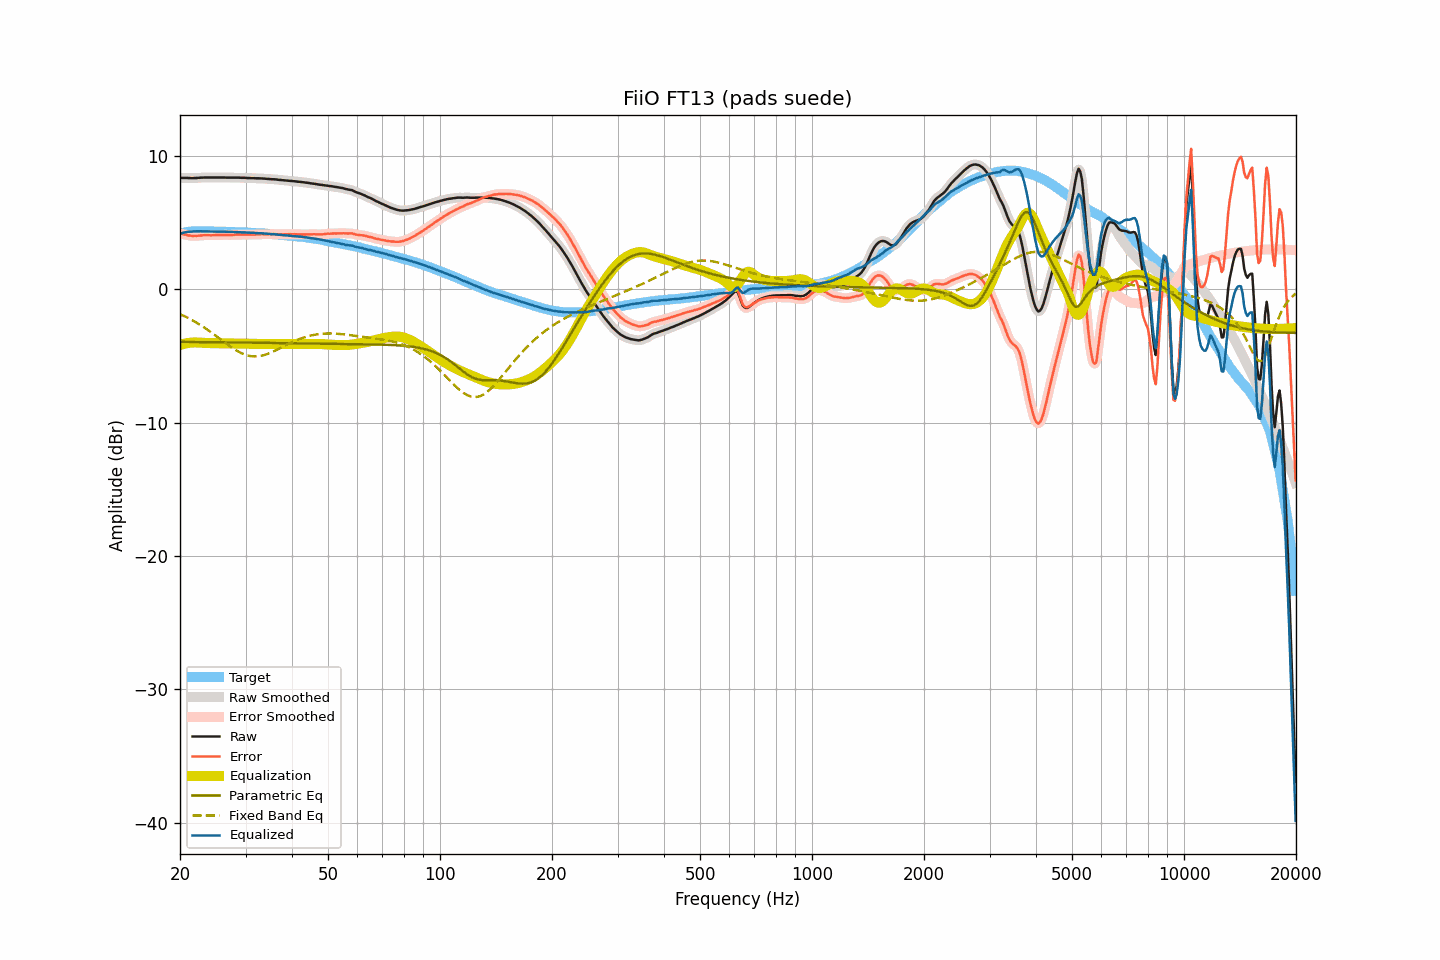

Data behind this chart, as committed beside it:
frequency, raw, smoothed, error, error_smoothed, equalization, parametric_eq, fixed_band_eq, equalized_raw, equalized_smoothed, target
20.00, 8.34, 8.34, 4.18, 4.18, -4.19, -3.95, -1.87, 4.16, 4.16, 4.16
20.20, 8.34, 8.34, 4.15, 4.15, -4.15, -3.95, -1.93, 4.19, 4.19, 4.19
20.40, 8.34, 8.34, 4.12, 4.12, -4.11, -3.96, -1.98, 4.23, 4.23, 4.22
20.61, 8.34, 8.34, 4.10, 4.09, -4.08, -3.96, -2.04, 4.26, 4.26, 4.24
20.81, 8.34, 8.34, 4.07, 4.06, -4.06, -3.96, -2.10, 4.28, 4.28, 4.27
21.02, 8.33, 8.33, 4.03, 4.04, -4.04, -3.96, -2.16, 4.29, 4.30, 4.30
21.23, 8.33, 8.33, 4.02, 4.01, -4.02, -3.96, -2.22, 4.31, 4.31, 4.31
21.44, 8.32, 8.32, 4.00, 4.00, -4.01, -3.96, -2.29, 4.31, 4.32, 4.32
21.66, 8.32, 8.32, 3.99, 4.00, -4.00, -3.96, -2.35, 4.32, 4.32, 4.33
21.87, 8.33, 8.33, 4.00, 3.99, -4.00, -3.96, -2.42, 4.33, 4.33, 4.33
22.09, 8.33, 8.33, 3.99, 4.00, -4.00, -3.96, -2.49, 4.33, 4.34, 4.34
22.31, 8.34, 8.34, 4.00, 4.00, -4.00, -3.96, -2.56, 4.34, 4.34, 4.34
22.54, 8.35, 8.35, 4.01, 4.01, -4.01, -3.97, -2.64, 4.34, 4.34, 4.34
22.76, 8.36, 8.36, 4.02, 4.02, -4.02, -3.97, -2.71, 4.34, 4.34, 4.34
22.99, 8.36, 8.37, 4.03, 4.04, -4.03, -3.97, -2.79, 4.33, 4.34, 4.33
23.22, 8.37, 8.37, 4.05, 4.04, -4.04, -3.97, -2.87, 4.34, 4.33, 4.33
23.45, 8.37, 8.37, 4.05, 4.05, -4.04, -3.97, -2.95, 4.33, 4.33, 4.33
23.69, 8.37, 8.37, 4.05, 4.05, -4.04, -3.97, -3.03, 4.33, 4.33, 4.32
23.92, 8.37, 8.37, 4.05, 4.04, -4.05, -3.97, -3.12, 4.33, 4.33, 4.32
24.16, 8.37, 8.37, 4.04, 4.04, -4.05, -3.97, -3.20, 4.32, 4.32, 4.33
24.40, 8.37, 8.37, 4.04, 4.04, -4.05, -3.97, -3.29, 4.32, 4.32, 4.33
24.65, 8.37, 8.37, 4.05, 4.05, -4.05, -3.98, -3.38, 4.32, 4.32, 4.32
24.89, 8.37, 8.37, 4.05, 4.05, -4.05, -3.98, -3.47, 4.32, 4.32, 4.32
25.14, 8.37, 8.37, 4.05, 4.05, -4.05, -3.98, -3.56, 4.32, 4.32, 4.32
25.39, 8.37, 8.37, 4.05, 4.05, -4.06, -3.98, -3.65, 4.32, 4.32, 4.32
25.65, 8.37, 8.37, 4.05, 4.06, -4.06, -3.98, -3.74, 4.31, 4.31, 4.32
25.91, 8.37, 8.37, 4.07, 4.06, -4.06, -3.98, -3.83, 4.31, 4.31, 4.31
26.16, 8.37, 8.37, 4.07, 4.07, -4.06, -3.98, -3.92, 4.31, 4.31, 4.30
26.43, 8.37, 8.37, 4.07, 4.07, -4.06, -3.99, -4.01, 4.31, 4.31, 4.30
26.69, 8.36, 8.36, 4.06, 4.06, -4.06, -3.99, -4.10, 4.30, 4.30, 4.30
26.96, 8.36, 8.36, 4.06, 4.06, -4.06, -3.99, -4.19, 4.30, 4.30, 4.30
27.23, 8.36, 8.36, 4.06, 4.06, -4.07, -3.99, -4.27, 4.29, 4.29, 4.30
27.50, 8.36, 8.36, 4.06, 4.07, -4.07, -3.99, -4.36, 4.29, 4.29, 4.30
27.77, 8.36, 8.36, 4.07, 4.07, -4.07, -3.99, -4.44, 4.29, 4.29, 4.29
28.05, 8.36, 8.36, 4.08, 4.08, -4.08, -3.99, -4.52, 4.28, 4.28, 4.29
28.33, 8.36, 8.36, 4.09, 4.08, -4.08, -4.00, -4.59, 4.28, 4.28, 4.27
28.62, 8.36, 8.36, 4.09, 4.09, -4.08, -4.00, -4.66, 4.28, 4.28, 4.27
28.90, 8.36, 8.36, 4.09, 4.09, -4.09, -4.00, -4.73, 4.27, 4.27, 4.27
29.19, 8.35, 8.36, 4.09, 4.09, -4.09, -4.00, -4.79, 4.26, 4.27, 4.26
29.48, 8.35, 8.35, 4.08, 4.09, -4.09, -4.00, -4.84, 4.26, 4.26, 4.27
29.78, 8.35, 8.35, 4.10, 4.09, -4.09, -4.00, -4.89, 4.26, 4.26, 4.26
30.08, 8.34, 8.34, 4.09, 4.09, -4.09, -4.00, -4.93, 4.25, 4.25, 4.25
30.38, 8.33, 8.33, 4.09, 4.09, -4.09, -4.01, -4.97, 4.24, 4.24, 4.24
30.68, 8.33, 8.33, 4.09, 4.09, -4.09, -4.01, -5.00, 4.24, 4.24, 4.24
30.99, 8.32, 8.32, 4.09, 4.09, -4.09, -4.01, -5.02, 4.23, 4.23, 4.23
31.30, 8.32, 8.32, 4.10, 4.09, -4.10, -4.01, -5.04, 4.22, 4.22, 4.23
31.61, 8.32, 8.32, 4.10, 4.10, -4.10, -4.01, -5.05, 4.22, 4.22, 4.22
31.93, 8.31, 8.32, 4.10, 4.10, -4.10, -4.02, -5.04, 4.21, 4.21, 4.21
32.24, 8.31, 8.31, 4.11, 4.11, -4.11, -4.02, -5.04, 4.20, 4.20, 4.20
32.57, 8.31, 8.31, 4.11, 4.11, -4.11, -4.02, -5.03, 4.20, 4.20, 4.20
32.89, 8.30, 8.31, 4.11, 4.11, -4.11, -4.02, -5.01, 4.19, 4.19, 4.19
33.22, 8.30, 8.30, 4.12, 4.11, -4.11, -4.02, -4.98, 4.19, 4.19, 4.18
33.55, 8.29, 8.29, 4.11, 4.11, -4.11, -4.02, -4.95, 4.18, 4.18, 4.18
33.89, 8.28, 8.28, 4.12, 4.11, -4.11, -4.03, -4.91, 4.17, 4.17, 4.17
34.23, 8.27, 8.27, 4.11, 4.11, -4.11, -4.03, -4.88, 4.16, 4.16, 4.16
34.57, 8.26, 8.26, 4.11, 4.11, -4.12, -4.03, -4.83, 4.15, 4.15, 4.15
34.92, 8.25, 8.25, 4.12, 4.11, -4.12, -4.03, -4.78, 4.14, 4.14, 4.14
35.27, 8.24, 8.24, 4.11, 4.12, -4.12, -4.03, -4.73, 4.13, 4.13, 4.13
35.62, 8.24, 8.24, 4.12, 4.12, -4.12, -4.04, -4.67, 4.13, 4.12, 4.12
35.97, 8.23, 8.23, 4.13, 4.12, -4.12, -4.04, -4.62, 4.11, 4.11, 4.11
... 635 more rows
